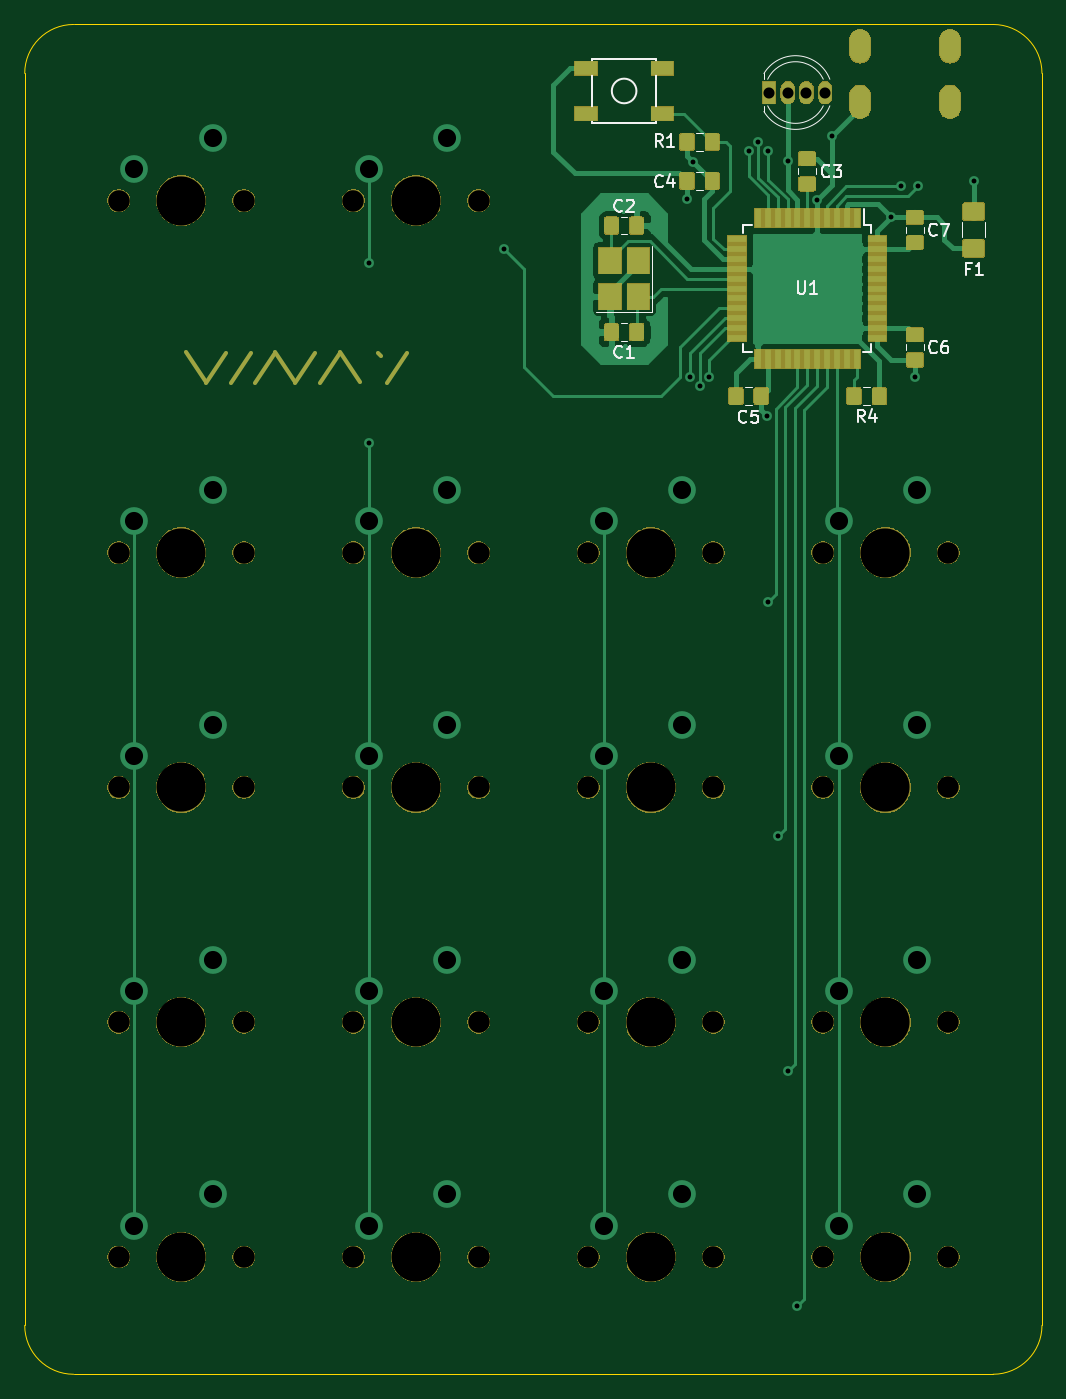
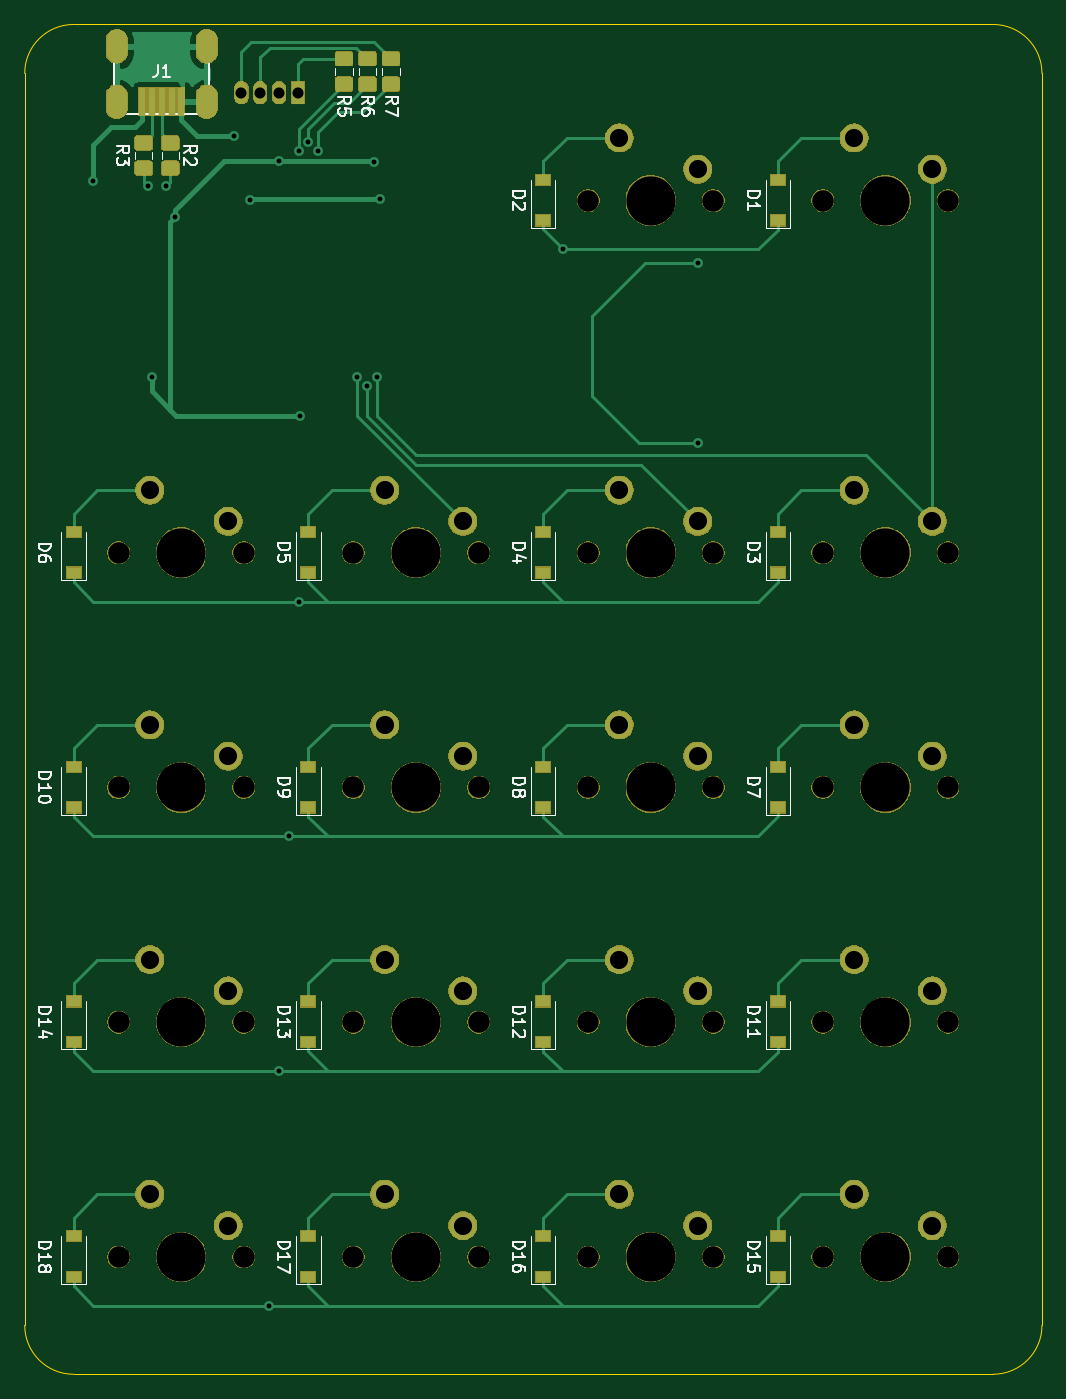
Circuit board: 9 layer files. Board 82.6 x 109.5 mm.
- bottom_copper: rootpad-B_Cu.gbl (37922 bytes)
- bottom_mask: rootpad-B_Mask.gbs (119461 bytes)
- bottom_silk: rootpad-B_SilkS.gbo (44163 bytes)
- outline: rootpad-Edge_Cuts.gm1 (982 bytes)
- top_copper: rootpad-F_Cu.gtl (72457 bytes)
- top_mask: rootpad-F_Mask.gts (82222 bytes)
- top_silk: rootpad-F_SilkS.gto (49162 bytes)
- drill: rootpad-NPTH.drl (1000 bytes)
- drill: rootpad-PTH.drl (1417 bytes)

=== bottom_copper: rootpad-B_Cu.gbl (37922 bytes, source omitted) ===
=== bottom_mask: rootpad-B_Mask.gbs (119461 bytes, source omitted) ===
=== bottom_silk: rootpad-B_SilkS.gbo (44163 bytes, source omitted) ===
=== outline: rootpad-Edge_Cuts.gm1 ===
G04 #@! TF.GenerationSoftware,KiCad,Pcbnew,(5.1.2)-2*
G04 #@! TF.CreationDate,2019-08-16T13:43:52-05:00*
G04 #@! TF.ProjectId,rootpad,726f6f74-7061-4642-9e6b-696361645f70,rev?*
G04 #@! TF.SameCoordinates,Original*
G04 #@! TF.FileFunction,Profile,NP*
%FSLAX46Y46*%
G04 Gerber Fmt 4.6, Leading zero omitted, Abs format (unit mm)*
G04 Created by KiCad (PCBNEW (5.1.2)-2) date 2019-08-16 13:43:52*
%MOMM*%
%LPD*%
G04 APERTURE LIST*
%ADD10C,0.050000*%
G04 APERTURE END LIST*
D10*
X121443750Y-155575000D02*
G75*
G02X117475000Y-151606250I0J3968750D01*
G01*
X200025000Y-151606250D02*
G75*
G02X196056250Y-155575000I-3968750J0D01*
G01*
X117475000Y-50006250D02*
G75*
G02X121443750Y-46037500I3968750J0D01*
G01*
X196056250Y-46037500D02*
G75*
G02X200025000Y-50006250I0J-3968750D01*
G01*
X200025000Y-50006250D02*
X200025000Y-151606250D01*
X121443750Y-46037500D02*
X196056250Y-46037500D01*
X117475000Y-151606250D02*
X117475000Y-50006250D01*
X196056250Y-155575000D02*
X121443750Y-155575000D01*
M02*

=== top_copper: rootpad-F_Cu.gtl (72457 bytes, source omitted) ===
=== top_mask: rootpad-F_Mask.gts (82222 bytes, source omitted) ===
=== top_silk: rootpad-F_SilkS.gto (49162 bytes, source omitted) ===
=== drill: rootpad-NPTH.drl ===
M48
; DRILL file {KiCad (5.1.2)-2} date 8/16/2019 1:43:56 PM
; FORMAT={-:-/ absolute / inch / decimal}
; #@! TF.CreationDate,2019-08-16T13:43:56-05:00
; #@! TF.GenerationSoftware,Kicad,Pcbnew,(5.1.2)-2
; #@! TF.FileFunction,NonPlated,1,2,NPTH
FMAT,2
INCH
T1C0.0689
T2C0.1570
%
G90
G05
T1
X6.425Y-4.25
X6.8251Y-4.25
X6.425Y-3.5
X6.8251Y-3.5
X5.675Y-5.0
X6.0751Y-5.0
X4.925Y-3.5
X5.3251Y-3.5
X6.425Y-5.0
X6.8251Y-5.0
X6.425Y-5.75
X6.8251Y-5.75
X7.175Y-4.25
X7.5751Y-4.25
X5.675Y-3.5
X6.0751Y-3.5
X5.675Y-5.75
X6.0751Y-5.75
X7.175Y-5.75
X7.5751Y-5.75
X4.925Y-2.375
X5.3251Y-2.375
X4.925Y-5.75
X5.3251Y-5.75
X4.925Y-4.25
X5.3251Y-4.25
X4.925Y-5.0
X5.3251Y-5.0
X7.175Y-3.5
X7.5751Y-3.5
X5.675Y-4.25
X6.0751Y-4.25
X5.675Y-2.375
X6.0751Y-2.375
X7.175Y-5.0
X7.5751Y-5.0
T2
X5.125Y-4.25
X5.125Y-5.0
X7.375Y-3.5
X5.875Y-4.25
X5.875Y-2.375
X7.375Y-5.0
X6.625Y-4.25
X6.625Y-3.5
X5.875Y-5.0
X5.125Y-3.5
X6.625Y-5.0
X6.625Y-5.75
X7.375Y-4.25
X5.875Y-3.5
X5.875Y-5.75
X7.375Y-5.75
X5.125Y-2.375
X5.125Y-5.75
T0
M30

=== drill: rootpad-PTH.drl ===
M48
; DRILL file {KiCad (5.1.2)-2} date 8/16/2019 1:43:56 PM
; FORMAT={-:-/ absolute / inch / decimal}
; #@! TF.CreationDate,2019-08-16T13:43:56-05:00
; #@! TF.GenerationSoftware,Kicad,Pcbnew,(5.1.2)-2
; #@! TF.FileFunction,Plated,1,2,PTH
FMAT,2
INCH
T1C0.0157
T2C0.0276
T3C0.0354
T4C0.0579
%
G90
G05
T1
X5.725Y-2.575
X5.725Y-3.15
X6.1562Y-2.5312
X6.74Y-2.37
X6.75Y-2.9375
X6.7596Y-2.2504
X6.7812Y-2.9688
X6.8125Y-2.9375
X6.9375Y-2.2181
X6.9688Y-2.1875
X6.995Y-3.0625
X7.0Y-2.2181
X7.0Y-3.6562
X7.0313Y-4.4063
X7.0625Y-2.2492
X7.0625Y-5.1563
X7.0938Y-5.9062
X7.1565Y-2.3736
X7.205Y-2.1681
X7.394Y-2.4284
X7.425Y-2.33
X7.4688Y-2.9375
X7.48Y-2.33
X7.6563Y-2.3125
T3
X7.0025Y-2.03
X7.0625Y-2.03
X7.1225Y-2.03
X7.1825Y-2.03
T4
X4.975Y-4.1501
X5.225Y-4.05
X4.975Y-4.9001
X5.225Y-4.8
X7.225Y-3.4
X7.475Y-3.3
X5.725Y-4.1501
X5.975Y-4.05
X5.725Y-2.275
X5.975Y-2.1751
X7.225Y-4.9001
X7.475Y-4.8
X6.475Y-4.1501
X6.725Y-4.05
X6.475Y-3.4
X6.725Y-3.3
X5.725Y-4.9001
X5.975Y-4.8
X4.975Y-3.4
X5.225Y-3.3
X6.475Y-4.9001
X6.725Y-4.8
X6.475Y-5.6501
X6.725Y-5.55
X7.225Y-4.1501
X7.475Y-4.05
X5.725Y-3.4
X5.975Y-3.3
X5.725Y-5.6501
X5.975Y-5.55
X7.225Y-5.6501
X7.475Y-5.55
X4.975Y-2.275
X5.225Y-2.1751
X4.975Y-5.6501
X5.225Y-5.55
T2
G00X7.2938Y-1.8589
M15
G01X7.2938Y-1.9061
M16
G05
G00X7.2938Y-2.036
M15
G01X7.2938Y-2.0833
M16
G05
G00X7.5812Y-1.8589
M15
G01X7.5812Y-1.9061
M16
G05
G00X7.5812Y-2.036
M15
G01X7.5812Y-2.0833
M16
G05
T0
M30

